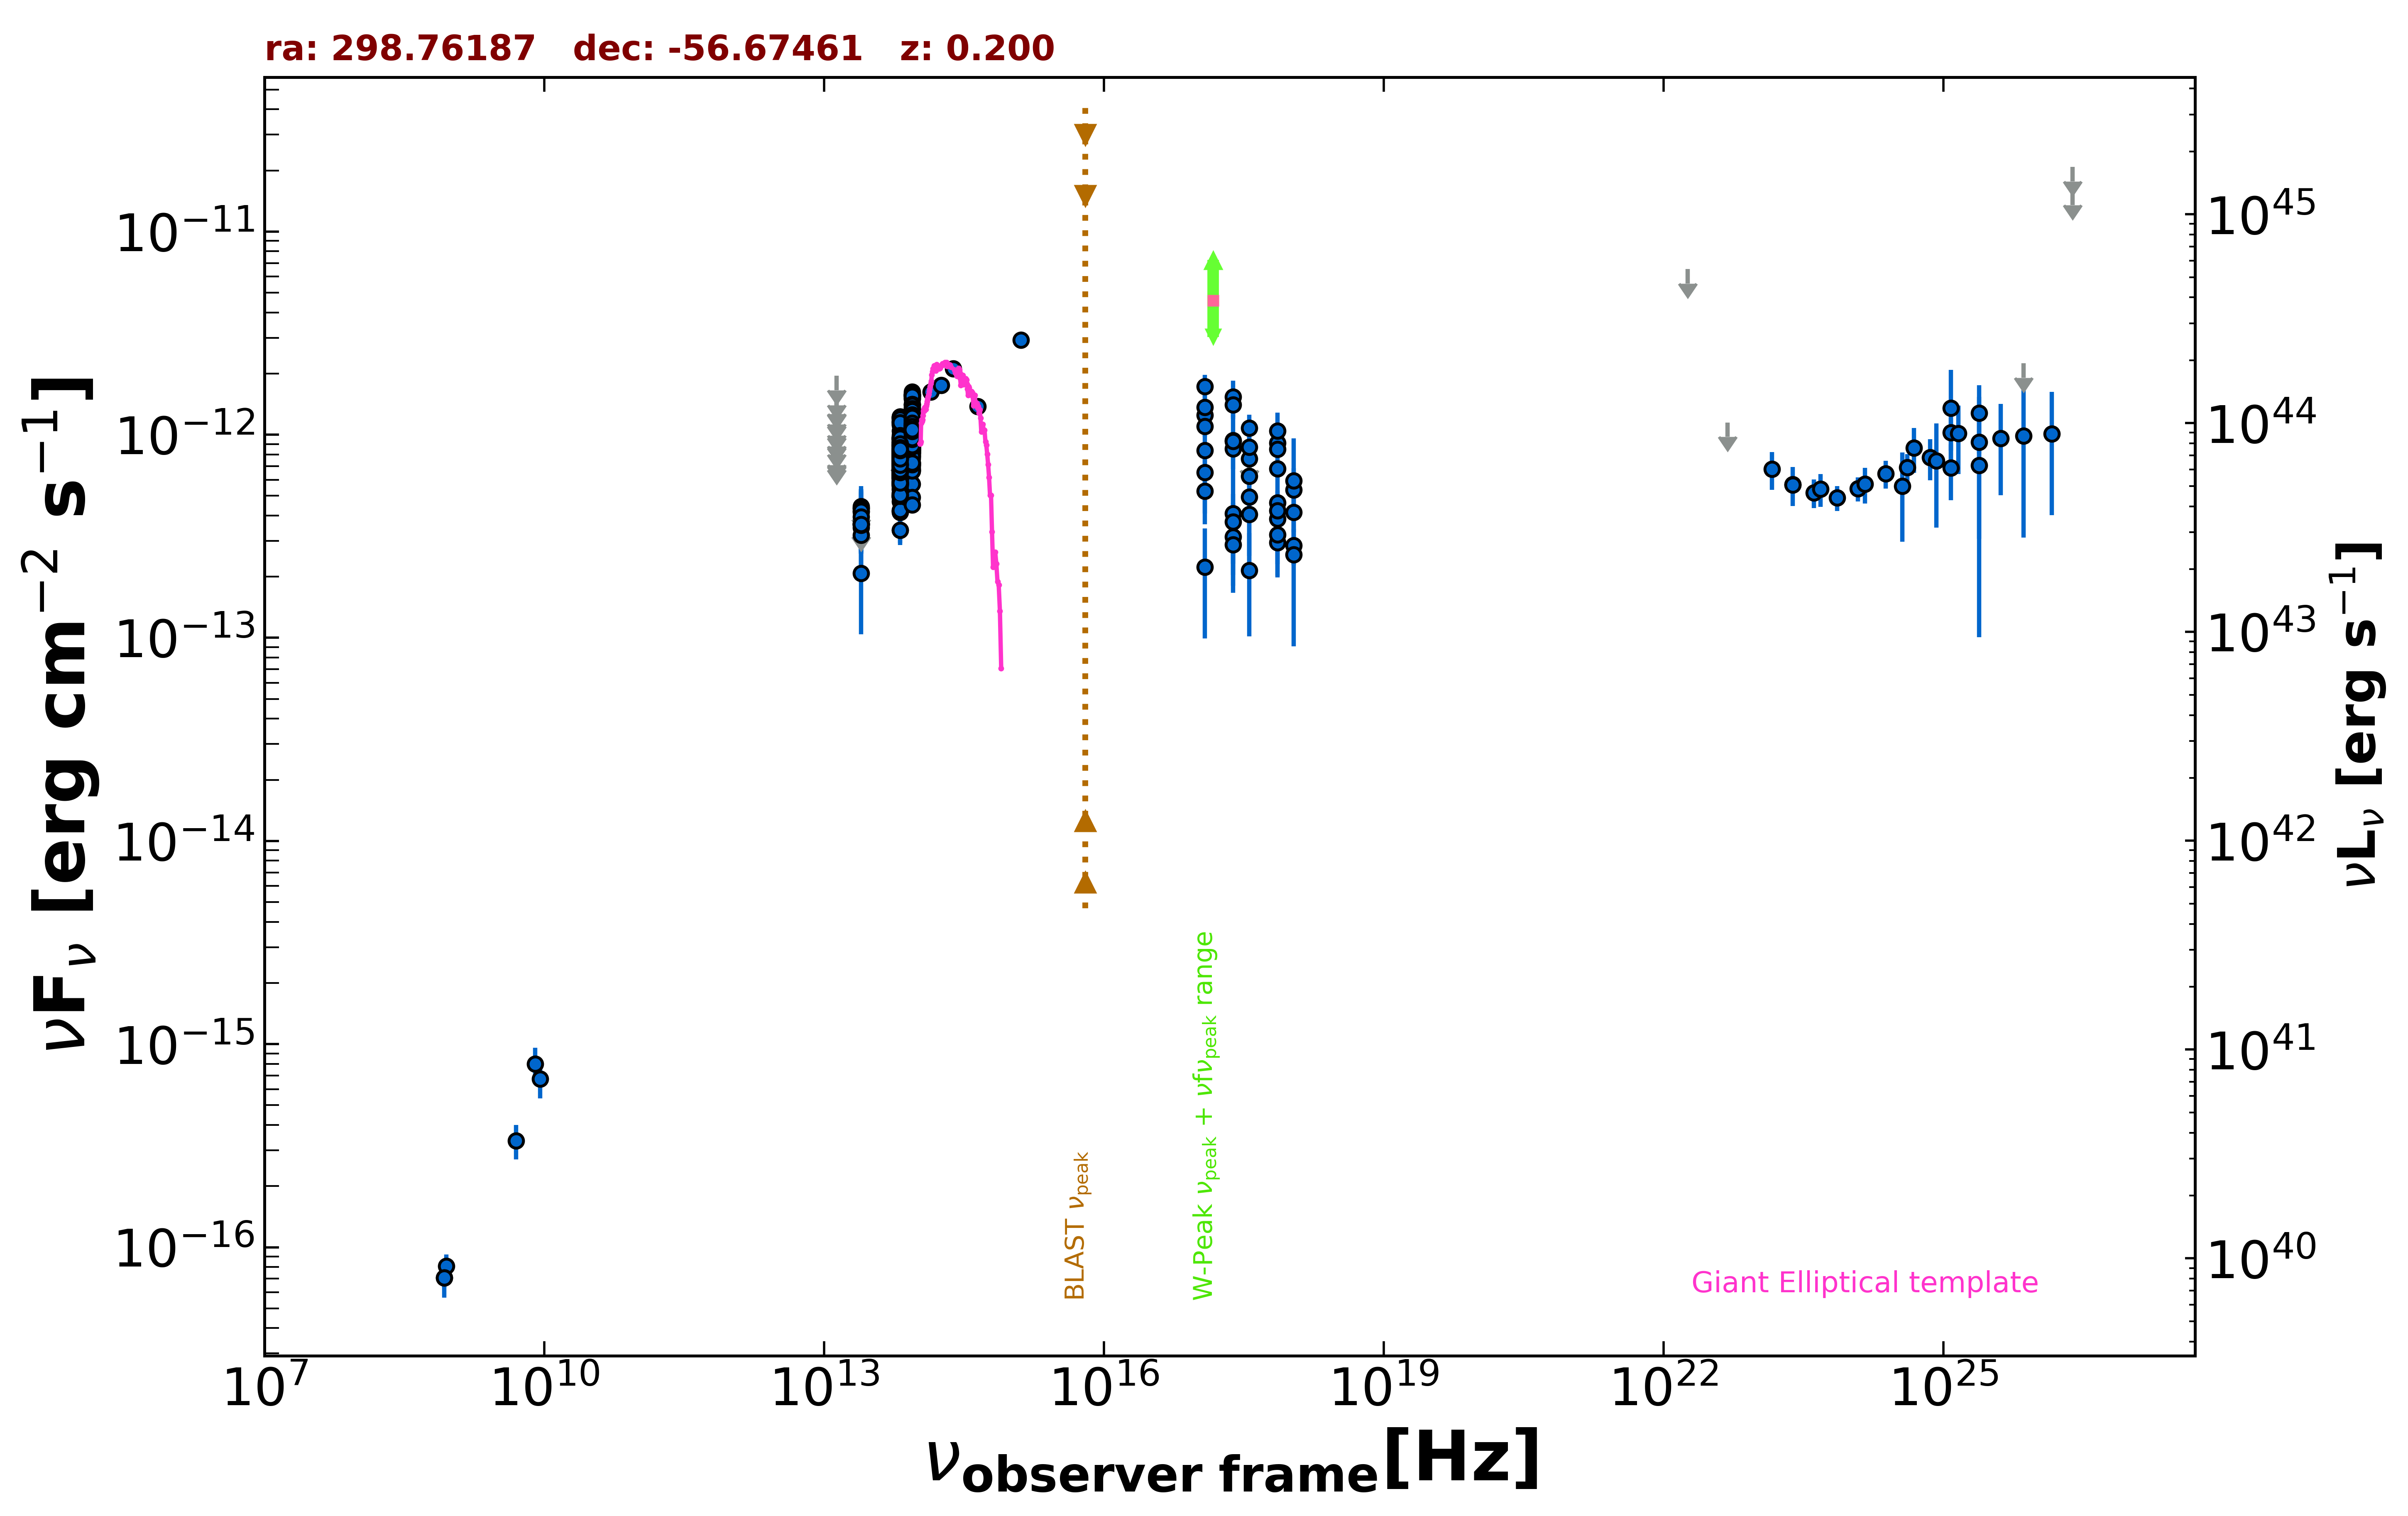

Source data for this figure (header and first rows):
freq., flux, err_flux, MJD_start, MJD_end, flag, catalog, reference
8.870e+08, 8.072e-17, 1.153e-17, 55000, 55000, , RACS, Hale et al. 2021  PASA  38  e058
8.430e+08, 7.081e-17, 7.585e-18, 55000, 55000, , SUMSS, Manch et al. 2003  MNRAS  342  1117
2.418e+17, 4.088e-13, 2.046e-13, 55000, 55000, , XMMSL2, Saxton et al. 2008  A&A  480  611
7.253e+17, 4.626e-13, 2.319e-13, 55000, 55000, , XMMSL2, Saxton et al. 2008  A&A  480  611
2.418e+17, 1.537e-12, 3.095e-13, 55000, 55000, , RASS, Boller et al. 2016  A&A  103  1
2.418e+17, 9.382e-13, 8.975e-14, 56149, 58052, , 1OUSX, Giommi et al. in preparation
1.209e+17, 1.250e-12, 1.100e-13, 56149, 58052, , 1OUSX, Giommi et al. in preparation
3.627e+17, 6.263e-13, 6.960e-14, 56149, 58052, , 1OUSX, Giommi et al. in preparation
7.253e+17, 3.846e-13, 2.530e-14, 56149, 58052, , 1OUSX, Giommi et al. in preparation
1.088e+18, 2.853e-13, 5.780e-14, 56149, 58052, , 1OUSX, Giommi et al. in preparation
7.253e+17, 9.117e-13, 6.025e-14, 55000, 55000, , 2SXPS, Evans et al. 2020  ApJS  247  54
1.209e+17, 1.100e-12, 1.003e-13, 55000, 55000, , 2SXPS, Evans et al. 2020  ApJS  247  54
3.627e+17, 7.606e-13, 8.485e-14, 55000, 55000, , 2SXPS, Evans et al. 2020  ApJS  247  54
1.088e+18, 4.150e-13, 8.455e-14, 55000, 55000, , 2SXPS, Evans et al. 2020  ApJS  247  54
1.389e+14, 1.624e-12, 1.170e-13, 55000, 55000, , 2MASS, Skrutskie et al. 2006  AJ  131  1163
1.804e+14, 1.750e-12, 1.290e-13, 55000, 55000, , 2MASS, Skrutskie et al. 2006  AJ  131  1163
2.427e+14, 2.111e-12, 1.285e-13, 55000, 55000, , 2MASS, Skrutskie et al. 2006  AJ  131  1163
8.817e+13, 1.124e-12, 4.000e-15, 55000, 55000, , UNWISE, Schlafly et al. 2019  ApJS  240  30
6.517e+13, 8.064e-13, 4.500e-15, 55000, 55000, , UNWISE, Schlafly et al. 2019  ApJS  240  30
8.817e+13, 1.054e-12, 2.350e-14, 55000, 55000, , WISE, Wright et al. 2010  AJ  140  1868
6.517e+13, 7.846e-13, 1.880e-14, 55000, 55000, , WISE, Wright et al. 2010  AJ  140  1868
2.498e+13, 3.493e-13, 3.290e-14, 55000, 55000, , WISE, Wright et al. 2010  AJ  140  1868
1.363e+13, 4.188e-13, 1.224e-13, 55000, 55000, , WISE, Wright et al. 2010  AJ  140  1868
8.817e+13, 9.360e-13, 3.450e-14, 57299, 57299, , NEOWISE, Mainzer et al. 2014  ApJ  792  30
6.517e+13, 8.384e-13, 6.415e-14, 57299, 57299, , NEOWISE, Mainzer et al. 2014  ApJ  792  30
8.817e+13, 1.011e-12, 4.190e-14, 57299, 57299, , NEOWISE, Mainzer et al. 2014  ApJ  792  30
6.517e+13, 7.521e-13, 3.880e-14, 57299, 57299, , NEOWISE, Mainzer et al. 2014  ApJ  792  30
8.817e+13, 1.137e-12, 3.750e-14, 57299, 57299, , NEOWISE, Mainzer et al. 2014  ApJ  792  30
6.517e+13, 7.129e-13, 4.665e-14, 57299, 57299, , NEOWISE, Mainzer et al. 2014  ApJ  792  30
8.817e+13, 1.046e-12, 4.050e-14, 57299, 57299, , NEOWISE, Mainzer et al. 2014  ApJ  792  30
6.517e+13, 7.255e-13, 4.415e-14, 57299, 57299, , NEOWISE, Mainzer et al. 2014  ApJ  792  30
8.817e+13, 1.022e-12, 4.245e-14, 57299, 57299, , NEOWISE, Mainzer et al. 2014  ApJ  792  30
6.517e+13, 7.242e-13, 4.740e-14, 57299, 57299, , NEOWISE, Mainzer et al. 2014  ApJ  792  30
8.817e+13, 1.034e-12, 3.635e-14, 57299, 57299, , NEOWISE, Mainzer et al. 2014  ApJ  792  30
6.517e+13, 8.261e-13, 4.720e-14, 57299, 57299, , NEOWISE, Mainzer et al. 2014  ApJ  792  30
8.817e+13, 1.081e-12, 4.000e-14, 57299, 57299, , NEOWISE, Mainzer et al. 2014  ApJ  792  30
6.517e+13, 8.201e-13, 4.915e-14, 57299, 57299, , NEOWISE, Mainzer et al. 2014  ApJ  792  30
8.817e+13, 1.573e-12, 4.500e-14, 57658, 57658, , NEOWISE, Mainzer et al. 2014  ApJ  792  30
6.517e+13, 1.122e-12, 6.750e-14, 57658, 57658, , NEOWISE, Mainzer et al. 2014  ApJ  792  30
8.817e+13, 1.595e-12, 4.600e-14, 57659, 57659, , NEOWISE, Mainzer et al. 2014  ApJ  792  30
6.517e+13, 1.225e-12, 4.750e-14, 57659, 57659, , NEOWISE, Mainzer et al. 2014  ApJ  792  30
8.817e+13, 1.563e-12, 4.750e-14, 57659, 57659, , NEOWISE, Mainzer et al. 2014  ApJ  792  30
6.517e+13, 1.116e-12, 5.250e-14, 57659, 57659, , NEOWISE, Mainzer et al. 2014  ApJ  792  30
8.817e+13, 1.625e-12, 4.950e-14, 57658, 57658, , NEOWISE, Mainzer et al. 2014  ApJ  792  30
6.517e+13, 1.209e-12, 5.350e-14, 57658, 57658, , NEOWISE, Mainzer et al. 2014  ApJ  792  30
8.817e+13, 1.498e-12, 4.950e-14, 57658, 57658, , NEOWISE, Mainzer et al. 2014  ApJ  792  30
6.517e+13, 1.224e-12, 4.700e-14, 57658, 57658, , NEOWISE, Mainzer et al. 2014  ApJ  792  30
8.817e+13, 1.545e-12, 4.550e-14, 57659, 57659, , NEOWISE, Mainzer et al. 2014  ApJ  792  30
6.517e+13, 1.174e-12, 6.100e-14, 57659, 57659, , NEOWISE, Mainzer et al. 2014  ApJ  792  30
8.817e+13, 1.526e-12, 4.400e-14, 57659, 57659, , NEOWISE, Mainzer et al. 2014  ApJ  792  30
6.517e+13, 1.221e-12, 4.750e-14, 57659, 57659, , NEOWISE, Mainzer et al. 2014  ApJ  792  30
8.817e+13, 1.510e-12, 4.450e-14, 57659, 57659, , NEOWISE, Mainzer et al. 2014  ApJ  792  30
6.517e+13, 1.161e-12, 5.050e-14, 57659, 57659, , NEOWISE, Mainzer et al. 2014  ApJ  792  30
8.817e+13, 1.576e-12, 4.500e-14, 57659, 57659, , NEOWISE, Mainzer et al. 2014  ApJ  792  30
6.517e+13, 1.135e-12, 5.250e-14, 57659, 57659, , NEOWISE, Mainzer et al. 2014  ApJ  792  30
8.817e+13, 1.562e-12, 5.800e-14, 57658, 57658, , NEOWISE, Mainzer et al. 2014  ApJ  792  30
6.517e+13, 1.200e-12, 5.100e-14, 57658, 57658, , NEOWISE, Mainzer et al. 2014  ApJ  792  30
8.817e+13, 1.563e-12, 5.650e-14, 57658, 57658, , NEOWISE, Mainzer et al. 2014  ApJ  792  30
6.517e+13, 1.146e-12, 5.300e-14, 57658, 57658, , NEOWISE, Mainzer et al. 2014  ApJ  792  30
8.817e+13, 1.550e-12, 4.600e-14, 57658, 57658, , NEOWISE, Mainzer et al. 2014  ApJ  792  30
... 638 more rows
